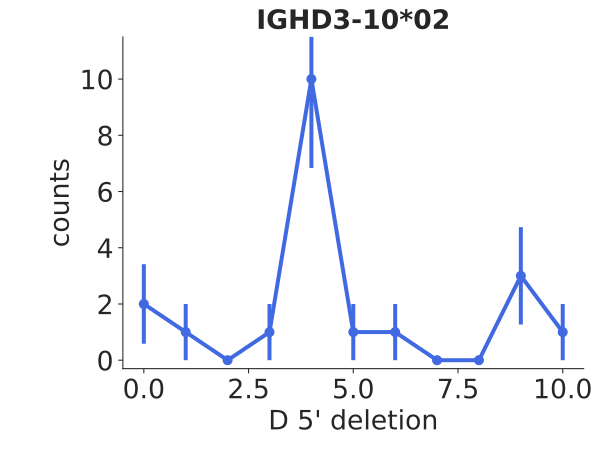

Data behind this chart, as committed beside it:
bin_low_edge, contents, binlabel, error
-1.5, 0.0, , 0.0
-0.5, 2.0, , 1.414
0.5, 1.0, , 1.0
1.5, 0.0, , 0.0
2.5, 1.0, , 1.0
3.5, 10.0, , 3.162
4.5, 1.0, , 1.0
5.5, 1.0, , 1.0
6.5, 0.0, , 0.0
7.5, 0.0, , 0.0
8.5, 3.0, , 1.732
9.5, 1.0, , 1.0
10.5, 0.0, , 0.0
